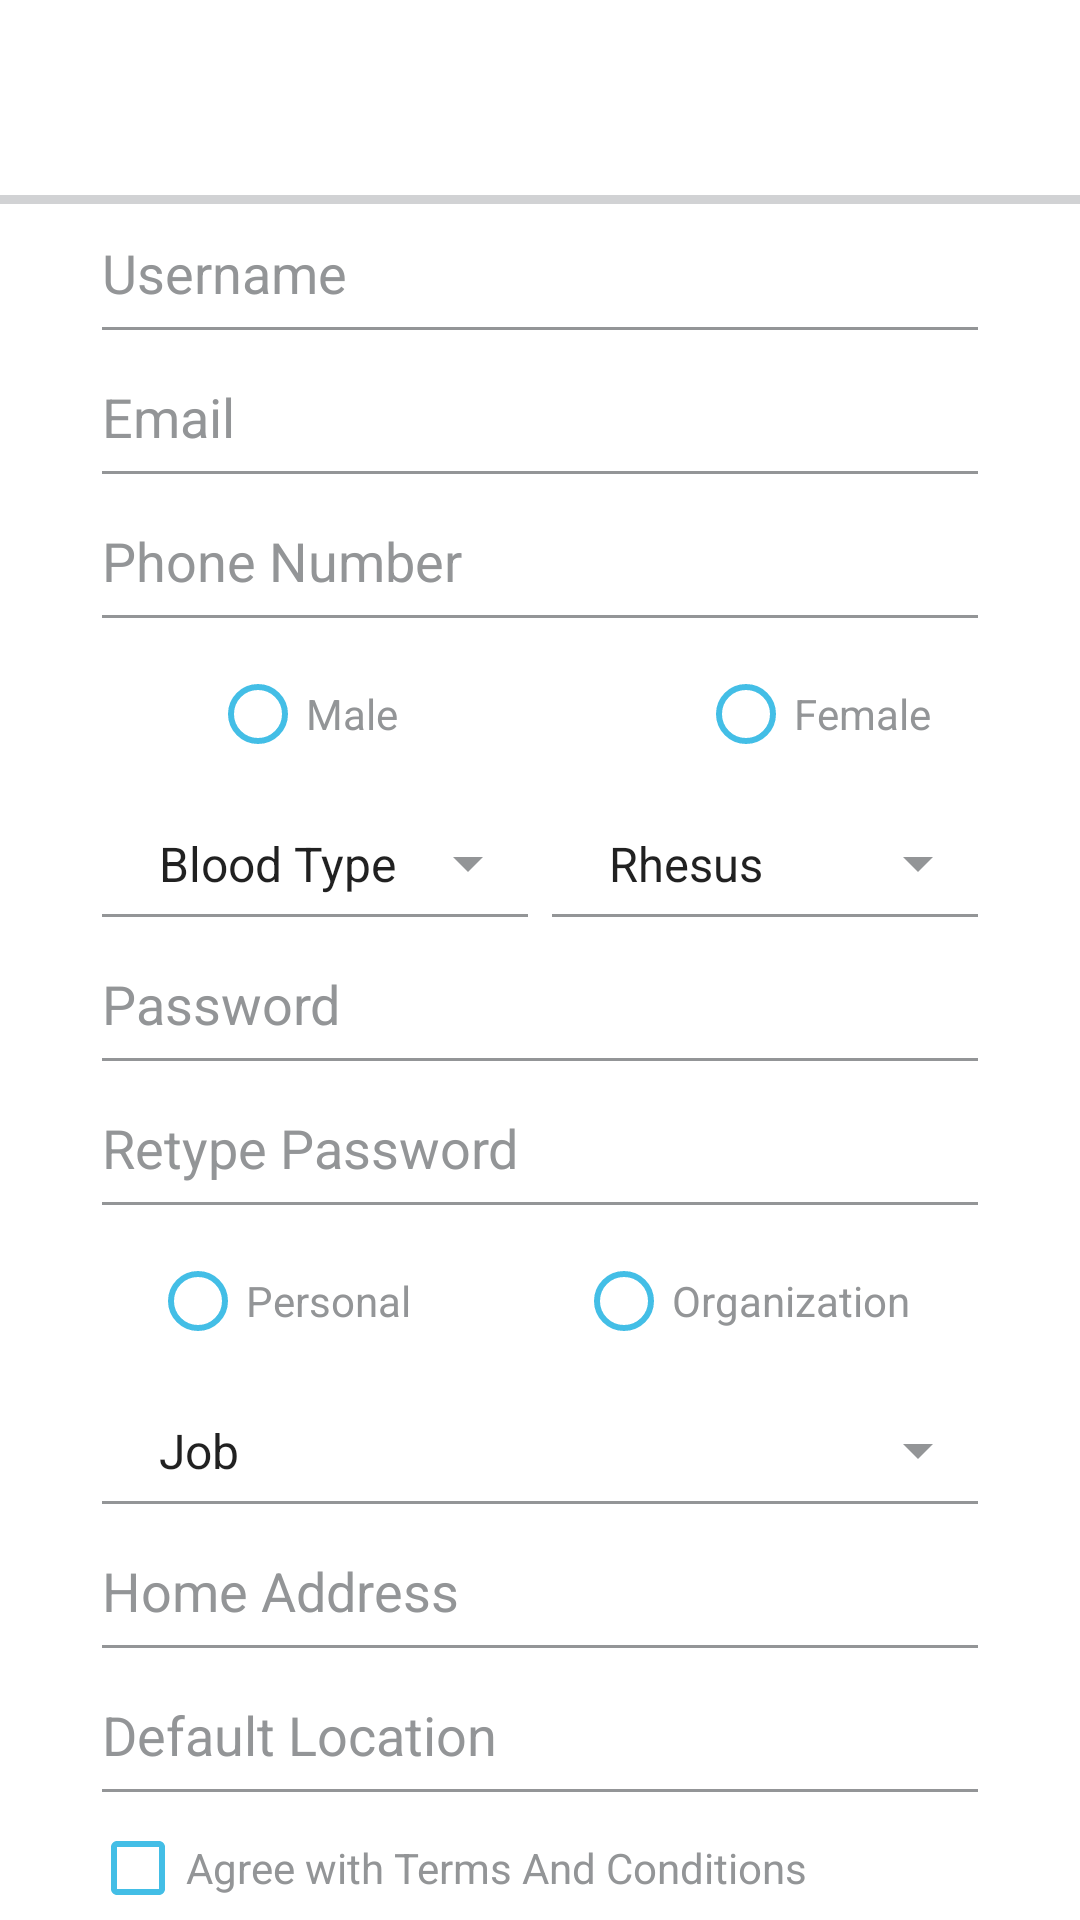

Write the Android layout XML for this screen, with the resource values it uses.
<!-- AndroidManifest.xml: application theme Theme.10119920Latihan2 -->
<!-- res/layout/register_frm.xml -->
<?xml version="1.0" encoding="utf-8"?>
<androidx.constraintlayout.widget.ConstraintLayout xmlns:android="http://schemas.android.com/apk/res/android"
    xmlns:app="http://schemas.android.com/apk/res-auto"
    xmlns:tools="http://schemas.android.com/tools"
    android:layout_width="match_parent"
    android:layout_height="match_parent"
    android:background="#5BFFFFFF"
    tools:context=".RegisterActivity">

    <RelativeLayout
        android:layout_width="match_parent"
        android:layout_height="match_parent"
        app:layout_constraintBottom_toBottomOf="parent"
        app:layout_constraintEnd_toEndOf="parent"
        app:layout_constraintStart_toStartOf="parent"
        app:layout_constraintTop_toTopOf="parent">

        <ImageView
            android:id="@+id/imgHeaderRegisterFrm"
            android:layout_width="match_parent"
            android:layout_height="65dp"
            android:background="@drawable/ic_header"
            android:contentDescription="@string/header" />

        <ImageView
            android:id="@+id/imgBackRegisterFrm"
            android:layout_width="30dp"
            android:layout_height="30dp"
            android:layout_marginStart="20dp"
            android:layout_marginTop="17dp"
            android:background="@drawable/ic_header_back"
            android:contentDescription="@string/arrowback" />

        <TextView
            android:id="@+id/txtRegister"
            android:layout_width="match_parent"
            android:layout_height="wrap_content"
            android:layout_marginStart="85dp"
            android:layout_marginTop="17dp"
            android:text="@string/register"
            android:textColor="@color/white"
            android:textSize="20sp" />

        <RelativeLayout
            android:layout_width="match_parent"
            android:layout_height="3dp"
            android:background="@color/shadowheader"
            android:layout_marginTop="65dp">

        </RelativeLayout>

        <LinearLayout
            android:layout_width="match_parent"
            android:layout_height="match_parent"
            android:layout_marginStart="30dp"
            android:layout_marginTop="60dp"
            android:layout_marginEnd="30dp"
            android:orientation="vertical">

            <EditText
                android:id="@+id/inputUserRegFrm"
                android:layout_width="match_parent"
                android:layout_height="wrap_content"
                android:layout_marginTop="10dp"
                android:autofillHints=""
                android:backgroundTint="@color/separator"
                android:hint="@string/user"
                android:inputType="textCapWords"
                android:maxLength="80"
                android:minHeight="48dp"
                android:paddingTop="8dp"
                android:paddingBottom="14dp"
                android:textColor="@color/separator"
                android:textColorHint="@color/separator" />

            <EditText
                android:id="@+id/inputEmailRegFrm"
                android:layout_width="match_parent"
                android:layout_height="wrap_content"
                android:autofillHints=""
                android:backgroundTint="@color/separator"
                android:hint="@string/email"
                android:inputType="textCapWords"
                android:maxLength="80"
                android:minHeight="48dp"
                android:paddingTop="8dp"
                android:paddingBottom="14dp"
                android:textColor="@color/separator"
                android:textColorHint="@color/separator"
                tools:ignore="TextFields" />

            <EditText
                android:id="@+id/inputPhoneRegFrm"
                android:layout_width="match_parent"
                android:layout_height="wrap_content"
                android:autofillHints=""
                android:backgroundTint="@color/separator"
                android:hint="@string/phonenumber"
                android:inputType="textCapWords"
                android:maxLength="20"
                android:minHeight="48dp"
                android:paddingTop="8dp"
                android:paddingBottom="14dp"
                android:textColor="@color/separator"
                android:textColorHint="@color/separator"
                tools:ignore="TextFields" />

            <RadioGroup
                android:layout_width="match_parent"
                android:layout_height="wrap_content"
                android:orientation="horizontal">

                <RadioButton
                    android:id="@+id/rbtnMale"
                    android:layout_width="wrap_content"
                    android:layout_height="wrap_content"
                    android:layout_marginStart="40dp"
                    android:buttonTint="@color/lightblue"
                    android:text="@string/male"
                    android:textColor="@color/separator" />

                <RadioButton
                    android:id="@+id/rbtnFemale"
                    android:layout_width="wrap_content"
                    android:layout_height="wrap_content"
                    android:layout_marginStart="100dp"
                    android:buttonTint="@color/lightblue"
                    android:text="@string/female"
                    android:textColor="@color/separator" />

            </RadioGroup>

            <LinearLayout
                android:layout_width="fill_parent"
                android:layout_height="wrap_content"
                android:orientation="horizontal"
                android:weightSum="2">

                <Spinner
                    android:id="@+id/bloodType"
                    style="@style/Widget.AppCompat.Spinner.Underlined"
                    android:layout_width="0dip"
                    android:layout_height="wrap_content"
                    android:layout_weight="1"
                    android:backgroundTint="@color/separator"
                    android:entries="@array/blood_type"
                    android:padding="15dp" />

                <Spinner
                    android:id="@+id/reshus"
                    style="@style/Widget.AppCompat.Spinner.Underlined"
                    android:layout_width="0dip"
                    android:layout_height="wrap_content"
                    android:layout_weight="1"
                    android:backgroundTint="@color/separator"
                    android:entries="@array/rhesus"
                    android:padding="15dp" />
            </LinearLayout>

            <EditText
                android:id="@+id/inputPassRegFrm"
                android:layout_width="match_parent"
                android:layout_height="wrap_content"
                android:autofillHints=""
                android:backgroundTint="@color/separator"
                android:hint="@string/pass"
                android:inputType="textPassword"
                android:maxLength="16"
                android:minHeight="48dp"
                android:paddingTop="8dp"
                android:paddingBottom="14dp"
                android:textColor="@color/separator"
                android:textColorHint="@color/separator"
                tools:ignore="TextFields" />

            <EditText
                android:id="@+id/inputRePassRegFrm"
                android:layout_width="match_parent"
                android:layout_height="wrap_content"
                android:autofillHints=""
                android:backgroundTint="@color/separator"
                android:hint="@string/retypepass"
                android:inputType="textPassword"
                android:maxLength="16"
                android:minHeight="48dp"
                android:paddingTop="8dp"
                android:paddingBottom="14dp"
                android:textColor="@color/separator"
                android:textColorHint="@color/separator"
                tools:ignore="TextFields" />

            <RadioGroup
                android:layout_width="match_parent"
                android:layout_height="wrap_content"
                android:orientation="horizontal">

                <RadioButton
                    android:id="@+id/rbtnPersonal"
                    android:layout_width="wrap_content"
                    android:layout_height="wrap_content"
                    android:layout_marginStart="20dp"
                    android:buttonTint="@color/lightblue"
                    android:text="@string/personal"
                    android:textColor="@color/separator" />

                <RadioButton
                    android:id="@+id/rbtnOrganization"
                    android:layout_width="wrap_content"
                    android:layout_height="wrap_content"
                    android:layout_marginStart="55dp"
                    android:buttonTint="@color/lightblue"
                    android:text="@string/organization"
                    android:textColor="@color/separator" />
            </RadioGroup>

            <Spinner
                android:id="@+id/job"
                style="@style/Widget.AppCompat.Spinner.Underlined"
                android:layout_width="match_parent"
                android:layout_height="wrap_content"
                android:backgroundTint="@color/separator"
                android:entries="@array/job"
                android:padding="15dp" />

            <EditText
                android:id="@+id/inputAddressRegFrm"
                android:layout_width="match_parent"
                android:layout_height="wrap_content"
                android:autofillHints=""
                android:backgroundTint="@color/separator"
                android:hint="@string/homeaddress"
                android:inputType="textCapWords"
                android:maxLength="80"
                android:minHeight="48dp"
                android:paddingTop="8dp"
                android:paddingBottom="14dp"
                android:textColor="@color/separator"
                android:textColorHint="@color/separator"
                tools:ignore="TextFields" />

            <EditText
                android:id="@+id/inputLocationRegFrm"
                android:layout_width="match_parent"
                android:layout_height="wrap_content"
                android:autofillHints=""
                android:backgroundTint="@color/separator"
                android:drawableEnd="@drawable/ic_blood_needed_location"
                android:hint="@string/defaultlocation"
                android:inputType="textCapWords"
                android:maxLength="80"
                android:minHeight="48dp"
                android:paddingTop="8dp"
                android:paddingBottom="14dp"
                android:textColor="@color/separator"
                android:textColorHint="@color/separator"
                tools:ignore="TextFields" />

            <CheckBox
                android:id="@+id/checkBoxAgree"
                android:layout_width="match_parent"
                android:layout_height="wrap_content"
                android:buttonTint="@color/lightblue"
                android:text="@string/agree"
                android:textColor="@color/separator" />

            <com.google.android.material.button.MaterialButton
                android:id="@+id/btnRegister"
                style="@style/Widget.MaterialComponents.Button.OutlinedButton"
                android:layout_width="match_parent"
                android:layout_height="wrap_content"
                android:layout_marginTop="10dp"
                android:text="@string/register"
                android:textColor="@color/lightblue"
                app:strokeColor="@color/lightblue"
                app:strokeWidth="2dp"
                tools:ignore="DuplicateSpeakableTextCheck">

            </com.google.android.material.button.MaterialButton>

        </LinearLayout>
    </RelativeLayout>

</androidx.constraintlayout.widget.ConstraintLayout>
<!-- resources referenced by this layout -->
<resources>
  <string-array name="blood_type">
          <item>Blood Type</item>
          <item>O</item>
          <item>AB</item>
          <item>A</item>
          <item>B</item>
      </string-array>
  <string-array name="job">
          <item>Job</item>
          <item>Student</item>
          <item>Administration</item>
      </string-array>
  <string-array name="rhesus">
          <item>Rhesus</item>
          <item>Rh+</item>
          <item>Rh-</item>
      </string-array>
  <color name="lightblue">#43Bee6</color>
  <color name="separator">#939597</color>
  <color name="shadowheader"> #d1d2d4</color>
  <color name="white">#FFFFFFFF</color>
  <string name="agree">Agree with Terms And Conditions</string>
  <string name="arrowback">arrowback</string>
  <string name="defaultlocation">Default Location</string>
  <string name="email">Email</string>
  <string name="female">Female</string>
  <string name="header">header</string>
  <string name="homeaddress">Home Address</string>
  <string name="male">Male</string>
  <string name="organization">Organization</string>
  <string name="pass">Password</string>
  <string name="personal">Personal</string>
  <string name="phonenumber">Phone Number</string>
  <string name="register">Register</string>
  <string name="retypepass">Retype Password</string>
  <string name="user">Username</string>
  <style name="Theme.10119920Latihan2" parent="Theme.MaterialComponents.DayNight.DarkActionBar">
          
          <item name="colorPrimary">@color/purple_500</item>
          <item name="colorPrimaryVariant">@color/purple_700</item>
          <item name="colorOnPrimary">@color/white</item>
          
          <item name="colorSecondary">@color/teal_200</item>
          <item name="colorSecondaryVariant">@color/teal_700</item>
          <item name="colorOnSecondary">@color/black</item>
          
          <item name="android:statusBarColor" tools:targetApi="l">?attr/colorPrimaryVariant</item>
          
      </style>
  <color name="purple_500">#FF6200EE</color>
  <color name="purple_700">#FF3700B3</color>
  <color name="teal_200">#FF03DAC5</color>
  <color name="teal_700">#FF018786</color>
  <color name="black">#FF000000</color>
</resources>
